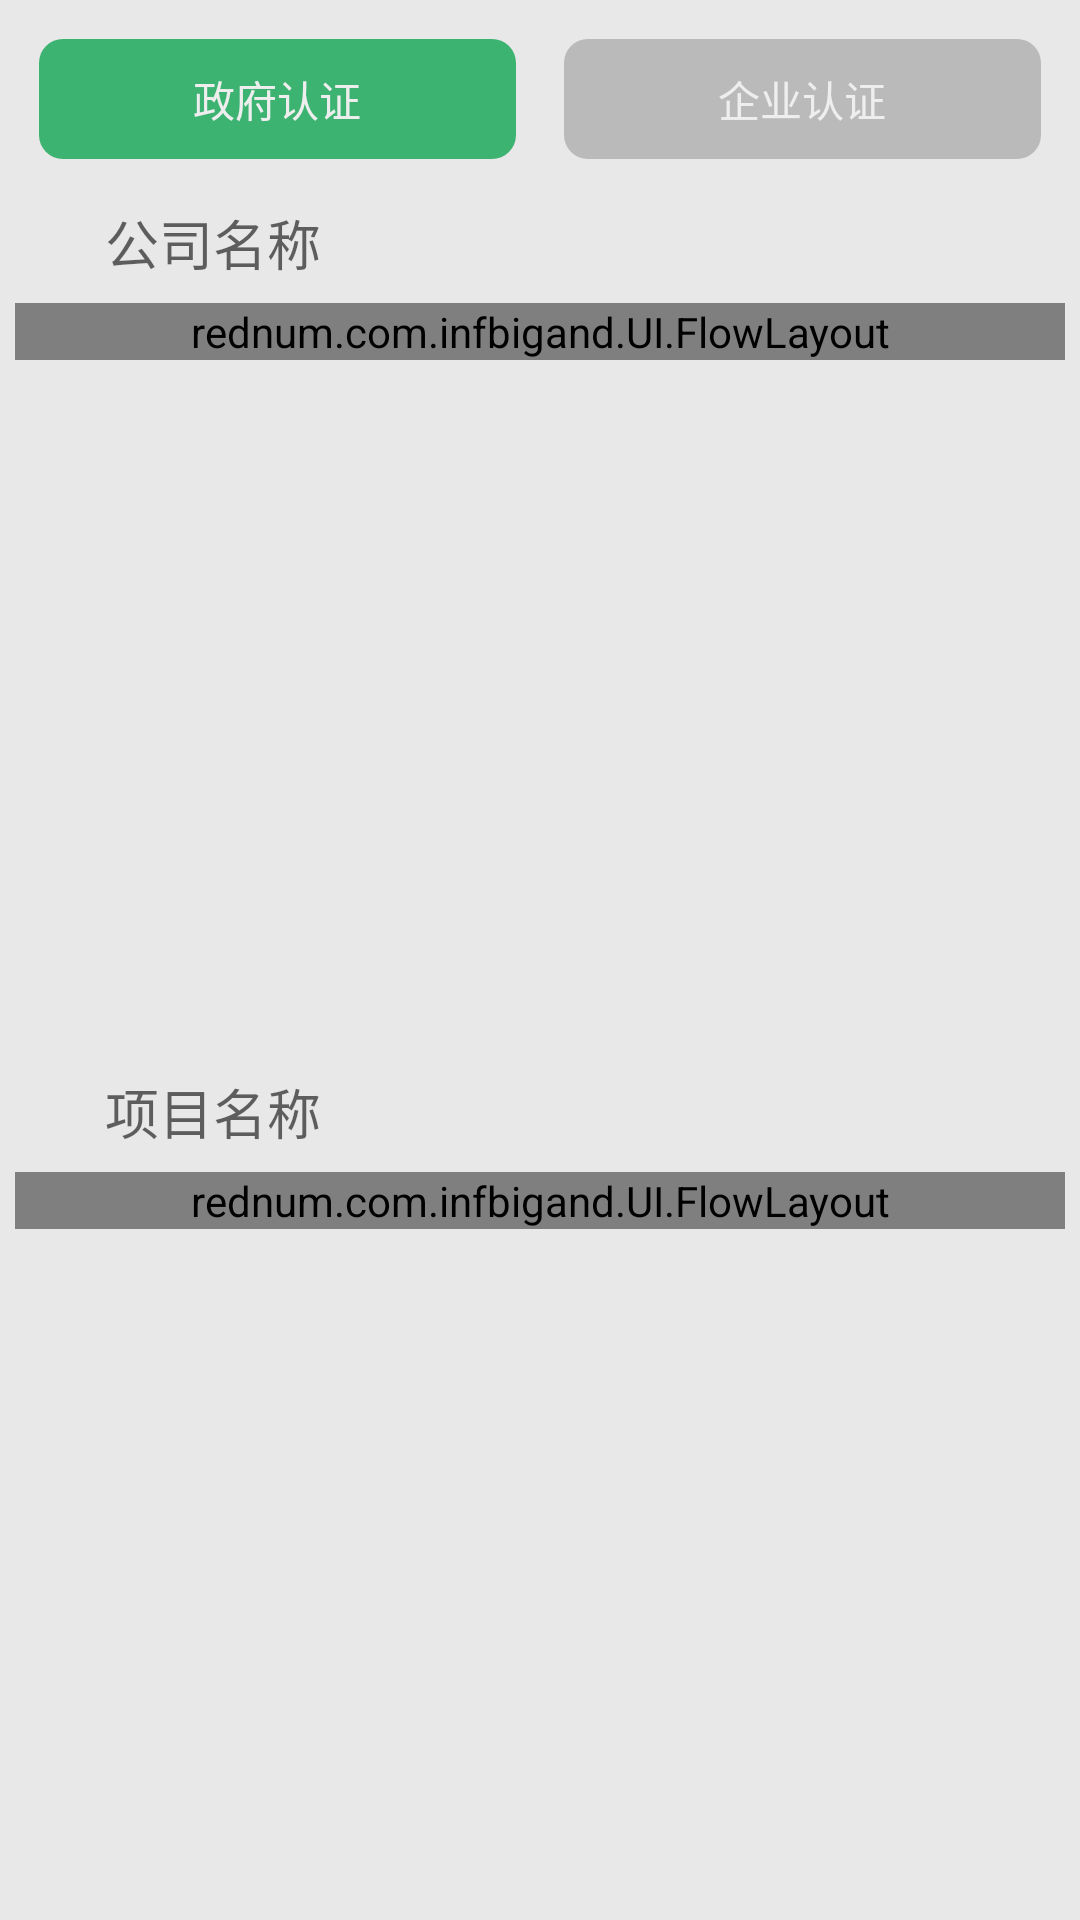

Produce the Android XML layout that renders to this screen, including the resource entries it uses.
<!-- AndroidManifest.xml: application theme AppTheme -->
<!-- res/layout/activity_main.xml -->
<?xml version="1.0" encoding="utf-8"?>
<LinearLayout xmlns:android="http://schemas.android.com/apk/res/android"
    xmlns:app="http://schemas.android.com/apk/res-auto"
    android:layout_width="match_parent"
    android:layout_height="match_parent"
    android:background="#E8E8E8"
    android:orientation="vertical">


    <LinearLayout
        android:layout_width="match_parent"
        android:layout_height="match_parent"
        android:layout_marginTop="5dp"
        android:orientation="vertical"
        android:paddingLeft="5dp"
        android:paddingRight="5dp">


        <RadioGroup
            android:layout_width="match_parent"
            android:layout_height="wrap_content"
            android:orientation="horizontal">

            <RadioButton
                style="@style/FormRadioButton"
                android:layout_width="0dp"
                android:layout_height="wrap_content"
                android:layout_weight="1"
                android:checked="true"
                android:text="政府认证" />

            <RadioButton
                style="@style/FormRadioButton"
                android:layout_width="0dp"
                android:layout_height="wrap_content"
                android:layout_weight="1"
                android:text="企业认证" />
        </RadioGroup>

        <LinearLayout
            android:layout_width="match_parent"
            android:layout_height="match_parent"
            android:layout_weight="1"
            android:orientation="vertical">

            <LinearLayout
                android:layout_width="match_parent"
                android:layout_height="match_parent"
                android:layout_weight="1"
                android:orientation="vertical">

                <LinearLayout
                    android:layout_width="match_parent"
                    android:layout_height="30dp"
                    android:layout_marginTop="5dp"
                    android:background="@drawable/search_shape_cornor"
                    android:orientation="horizontal">

                    <ImageView
                        android:id="@+id/search_by_company_name"
                        android:layout_width="20dp"
                        android:layout_height="20dp"
                        android:layout_gravity="center"
                        android:layout_margin="5dp"
                        android:background="@mipmap/search_icon"
                        android:scaleType="centerInside" />

                    <EditText
                        android:id="@+id/company_name"
                        android:layout_width="match_parent"
                        android:layout_height="30dp"
                        android:layout_gravity="left|center_vertical"
                        android:layout_weight="1"
                        android:background="@null"
                        android:hint="公司名称"
                        android:textSize="18sp" />


                </LinearLayout>

                <ScrollView
                    android:layout_width="match_parent"
                    android:layout_height="wrap_content"
                    android:layout_marginBottom="5dp"
                    android:layout_marginTop="5dp">

                    <rednum.com.infbigand.UI.FlowLayout
                        android:id="@+id/hot_company_search"
                        android:layout_width="match_parent"
                        android:layout_height="wrap_content"
                        app:lineSpacing="10dp" />

                </ScrollView>


            </LinearLayout>


            <LinearLayout
                android:layout_width="match_parent"
                android:layout_height="match_parent"
                android:layout_weight="1"
                android:orientation="vertical">

                <LinearLayout
                    android:layout_width="match_parent"
                    android:layout_height="30dp"
                    android:layout_marginTop="5dp"
                    android:background="@drawable/search_shape_cornor"
                    android:orientation="horizontal">

                    <ImageView
                        android:id="@+id/search_by_project_name"
                        android:layout_width="20dp"
                        android:layout_height="20dp"
                        android:layout_gravity="center"
                        android:layout_margin="5dp"
                        android:background="@mipmap/search_icon"
                        android:scaleType="centerInside" />

                    <EditText
                        android:id="@+id/project_name"
                        android:layout_width="match_parent"
                        android:layout_height="30dp"
                        android:layout_gravity="left|center_vertical"
                        android:layout_weight="1"
                        android:background="@null"
                        android:hint="项目名称"
                        android:textSize="18sp" />

                </LinearLayout>


                <ScrollView
                    android:layout_width="match_parent"
                    android:layout_height="wrap_content"
                    android:layout_marginBottom="5dp"
                    android:layout_marginTop="5dp">

                    <rednum.com.infbigand.UI.FlowLayout
                        android:id="@+id/hot_project_search"
                        android:layout_width="match_parent"
                        android:layout_height="wrap_content"
                        app:lineSpacing="10dp" />

                </ScrollView>


            </LinearLayout>


        </LinearLayout>

    </LinearLayout>


</LinearLayout>
<!-- resources referenced by this layout -->
<resources>
  <style name="FormRadioButton" parent="android:Widget.CompoundButton.RadioButton">
          <item name="android:textColor">@color/paperWhite</item>
          <item name="android:minHeight">@dimen/buttonHeight</item>
          <item name="android:button">@null</item>
          <item name="android:background">@drawable/background_radio</item>
          <item name="android:gravity">center</item>
      </style>
  <style name="AppTheme" parent="BaseAppTheme">
          
      </style>
  <color name="paperWhite">#EEEEEE</color>
  <dimen name="buttonHeight">56dp</dimen>
  <!-- drawable background_radio (drawable) -->
  <?xml version="1.0" encoding="utf-8"?>
  <selector xmlns:android="http://schemas.android.com/apk/res/android">
      
      <item android:state_checked="true">
          <inset
              android:insetBottom="@dimen/widgetPadding"
              android:insetLeft="@dimen/widgetPadding"
              android:insetRight="@dimen/widgetPadding"
              android:insetTop="@dimen/widgetPadding">
              <shape android:shape="rectangle">
                  <corners android:radius="@dimen/buttonRadius" />
                  <solid android:color="@color/accentPink" />
              </shape>
          </inset>
      </item>
  
  
      
      <item>
          <inset
              android:insetBottom="@dimen/widgetPadding"
              android:insetLeft="@dimen/widgetPadding"
              android:insetRight="@dimen/widgetPadding"
              android:insetTop="@dimen/widgetPadding">
              <shape android:shape="rectangle">
                  <corners android:radius="@dimen/buttonRadius" />
                  <solid android:color="@color/primaryBlue" />
              </shape>
          </inset>
      </item>
  </selector>
  <style name="BaseAppTheme" parent="@style/Theme.AppCompat.Light.DarkActionBar">
          
          <item name="colorPrimary">@color/primaryBlue</item>
          
          <item name="colorPrimaryDark">@color/primaryDarkBlue</item>
          
          <item name="colorAccent">@color/accentPink</item>
  
          
          <item name="colorControlNormal">@color/controlNormalGreen</item>
          
          <item name="colorControlActivated">@color/controlActivatedGreen</item>
      </style>
  <dimen name="widgetPadding">8dp</dimen>
  <dimen name="buttonRadius">8dp</dimen>
  <color name="accentPink">#3CB371</color>
  <color name="primaryBlue">#BABABA</color>
  <color name="primaryDarkBlue">#71C671</color>
  <color name="controlNormalGreen">#81C784</color>
  <color name="controlActivatedGreen">#4CAF50</color>
</resources>
